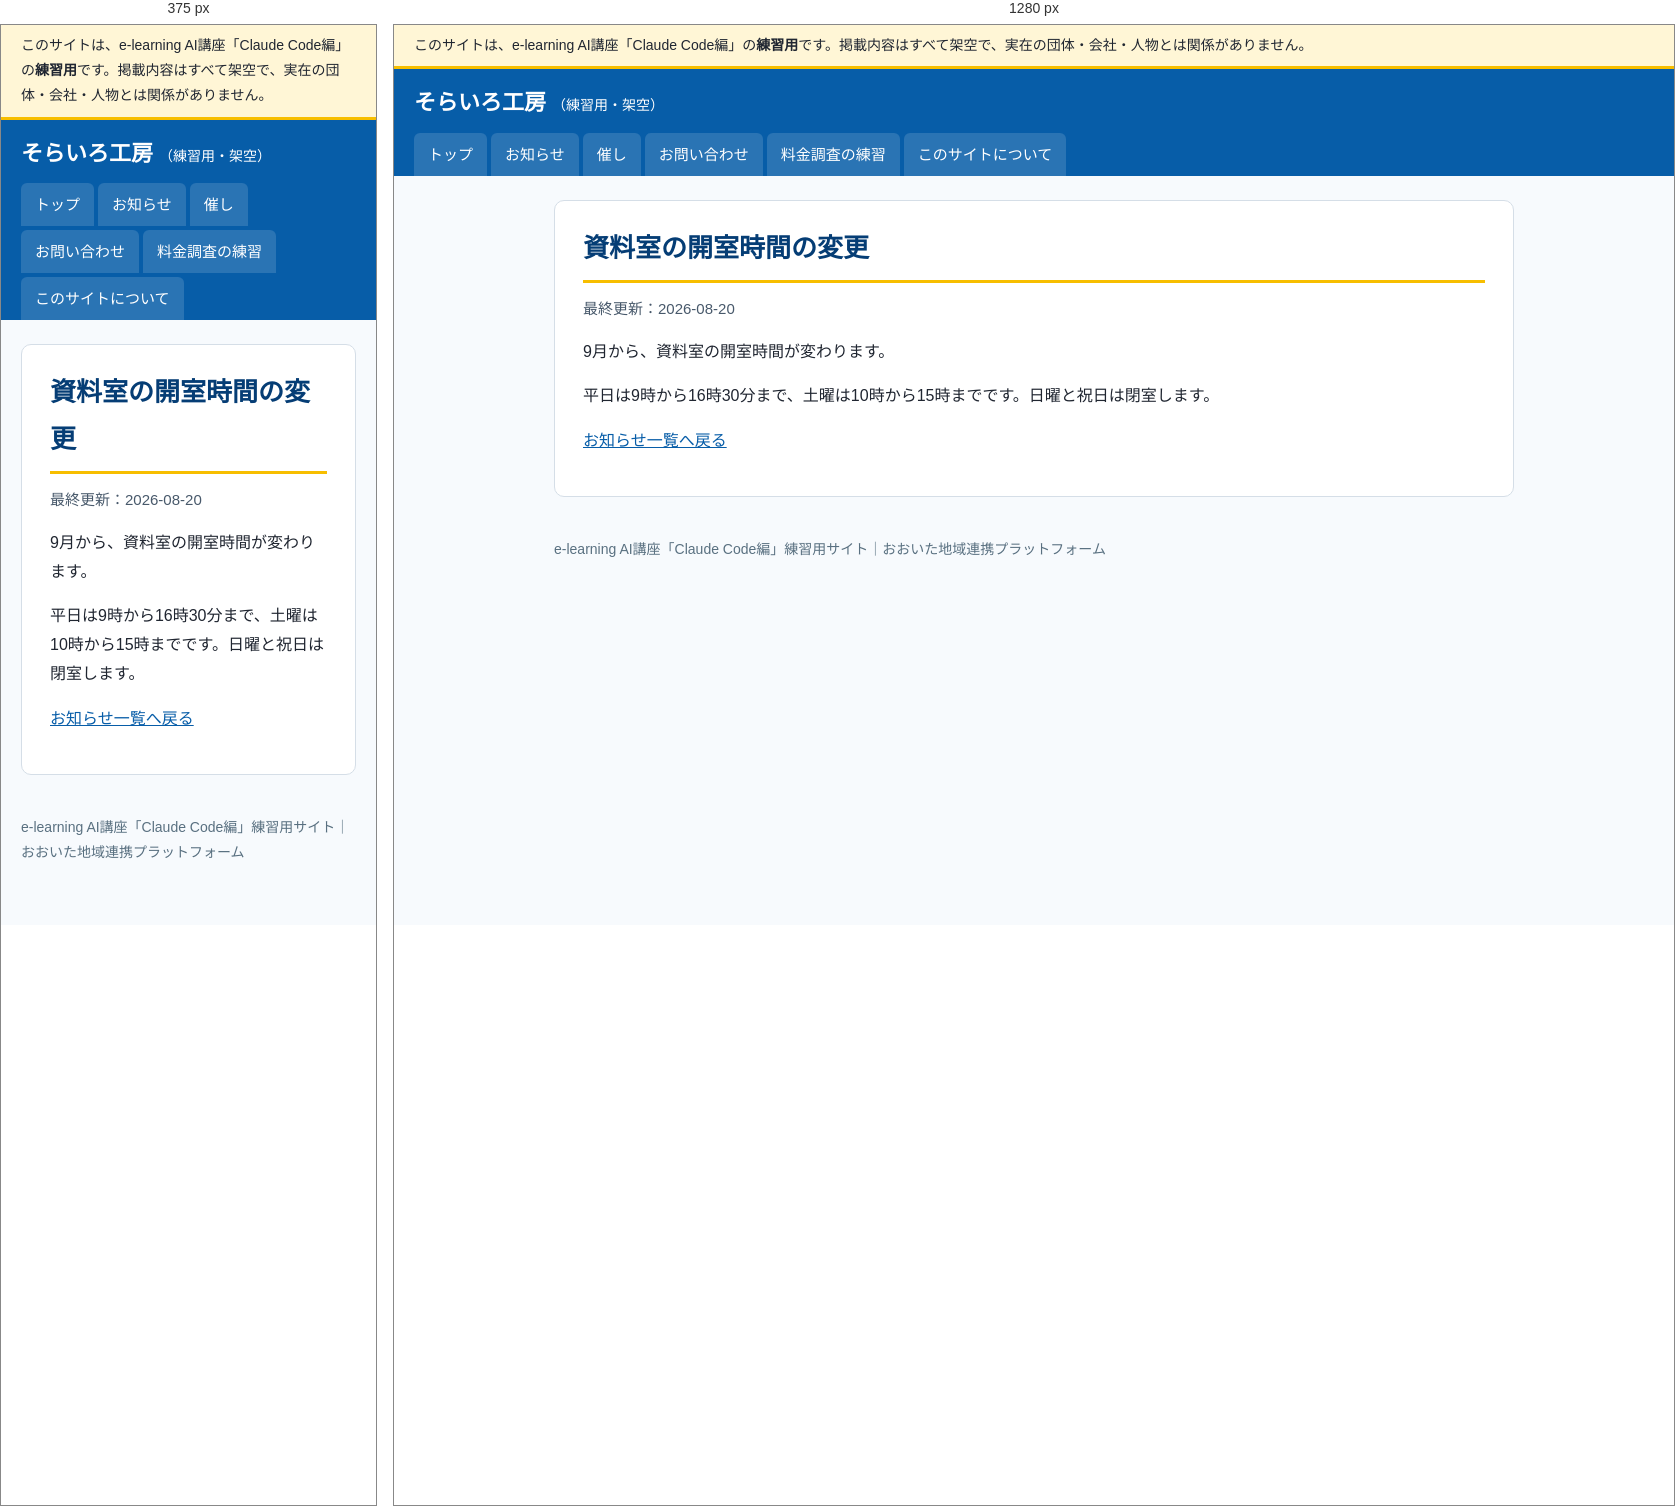
Rendered at 375 px and 1280 px, left to right.

<!-- file: index.html -->
<!doctype html>
<html lang="ja">
<head>
<meta charset="utf-8">
<meta name="viewport" content="width=device-width, initial-scale=1">
<meta name="robots" content="noindex, nofollow">
<title>資料室の開室時間の変更｜そらいろ工房（練習用・架空）</title>
<link rel="stylesheet" href="../../assets/style.css">
</head>
<body>
<div class="practice-banner" role="note">このサイトは、e-learning AI講座「Claude Code編」の<strong>練習用</strong>です。掲載内容はすべて架空で、実在の団体・会社・人物とは関係がありません。</div>
<header class="site-header">
  <a class="site-name" href="../../">そらいろ工房<span>（練習用・架空）</span></a>
  <nav aria-label="メニュー"><ul><li><a href="../../">トップ</a></li><li><a href="../../info/">お知らせ</a></li><li><a href="../../event/">催し</a></li><li><a href="../../form/">お問い合わせ</a></li><li><a href="../../vendors/">料金調査の練習</a></li><li><a href="../../guide/">このサイトについて</a></li></ul></nav>
</header>
<div class="layout">
<main>
<article><h1>資料室の開室時間の変更</h1><p class="updated">最終更新：2026-08-20</p><div class="body"><p>9月から、資料室の開室時間が変わります。</p><p>平日は9時から16時30分まで、土曜は10時から15時までです。日曜と祝日は閉室します。</p></div></article><p><a href="../../info/">お知らせ一覧へ戻る</a></p>
</main>

</div>
<footer>
  e-learning AI講座「Claude Code編」練習用サイト｜おおいた地域連携プラットフォーム
</footer>
</body>
</html>


/* @media block from style.css */
@media (max-width: 760px) { .layout { flex-direction: column; } aside { width: 100%; } }